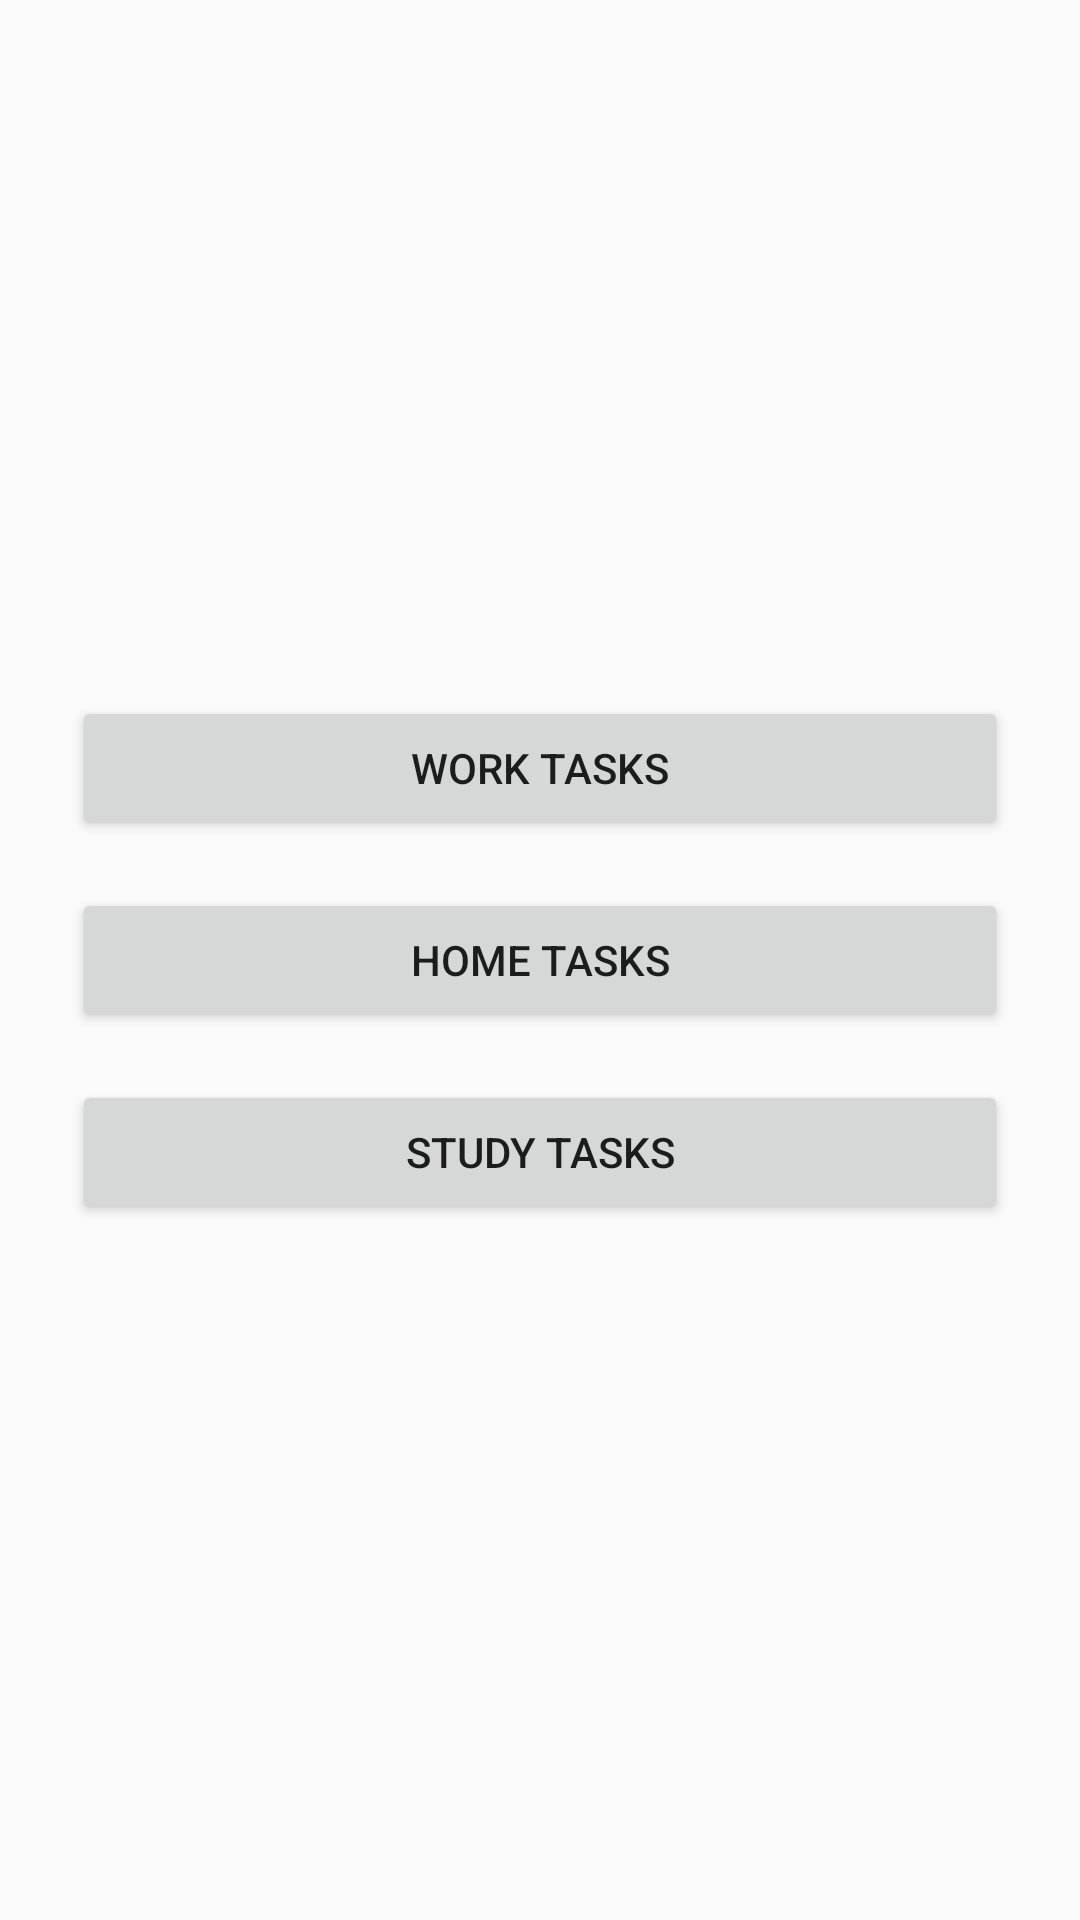

Write the Android layout XML for this screen, with the resource values it uses.
<!-- AndroidManifest.xml: application theme Theme.AppCompat.Light.NoActionBar -->
<!-- res/layout/main_layout.xml -->
<?xml version="1.0" encoding="utf-8"?>
<LinearLayout xmlns:android="http://schemas.android.com/apk/res/android"
    android:orientation="vertical"
    android:padding="24dp"
    android:gravity="center"
    android:layout_width="match_parent"
    android:layout_height="match_parent">


    <Button
        android:id="@+id/btnWork"
        android:layout_width="match_parent"
        android:layout_height="wrap_content"
        android:text="Work tasks"
        android:layout_marginBottom="16dp" />


    <Button
        android:id="@+id/btnHome"
        android:layout_width="match_parent"
        android:layout_height="wrap_content"
        android:text="Home tasks"
        android:layout_marginBottom="16dp" />


    <Button
        android:id="@+id/btnStudy"
        android:layout_width="match_parent"
        android:layout_height="wrap_content"
        android:text="Study tasks" />


</LinearLayout>
<!-- resources referenced by this layout -->
<resources>

</resources>
